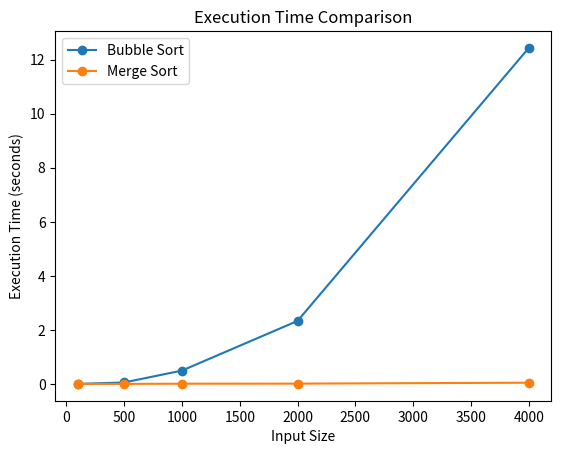
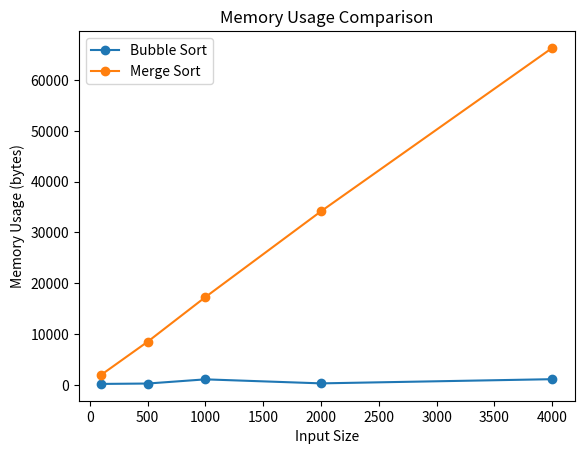

These figures' Python source, in order:
import matplotlib.pyplot as plt

# Input sizes
input_sizes = [100, 500, 1000, 2000, 4000]

# Experimental results
bubble_times = [0.0003384, 0.0542740, 0.4939032, 2.3319095, 12.4342941]
merge_times = [0.0002723, 0.0014103, 0.0083891, 0.0113759, 0.0454848]

bubble_memory = [184, 260, 1084, 292, 1116]
merge_memory = [1992, 8480, 17272, 34160, 66320]


# Execution Time Graph
plt.plot(input_sizes, bubble_times, marker='o', label='Bubble Sort')
plt.plot(input_sizes, merge_times, marker='o', label='Merge Sort')

plt.xlabel("Input Size")
plt.ylabel("Execution Time (seconds)")
plt.title("Execution Time Comparison")
plt.legend()
plt.show()


# Memory Usage Graph
plt.plot(input_sizes, bubble_memory, marker='o', label='Bubble Sort')
plt.plot(input_sizes, merge_memory, marker='o', label='Merge Sort')

plt.xlabel("Input Size")
plt.ylabel("Memory Usage (bytes)")
plt.title("Memory Usage Comparison")
plt.legend()
plt.show()
